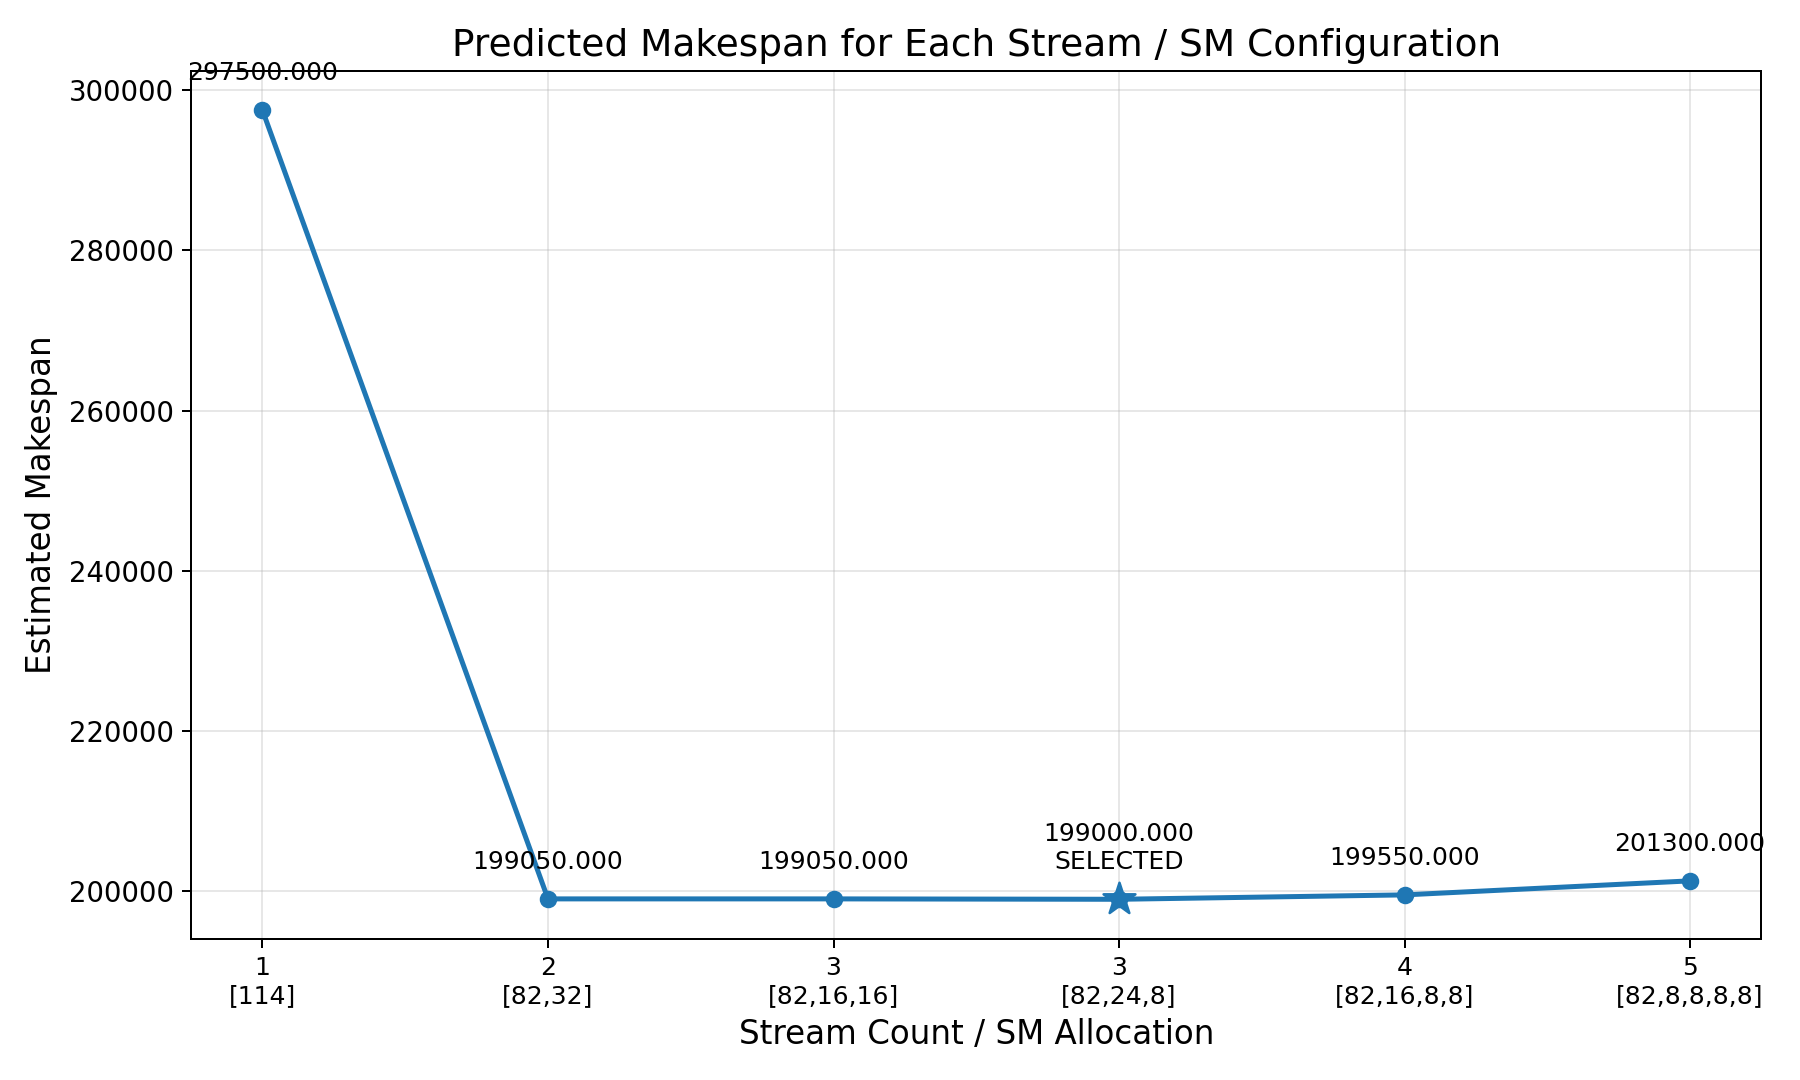

The data file committed next to this chart (first rows):
stream_count, sm_counts, estimated_makespan, selected
1, [114], 297500, 0
2, [82,32], 199050, 0
3, [82,16,16], 199050, 0
3, [82,24,8], 199000, 1
4, [82,16,8,8], 199550, 0
5, [82,8,8,8,8], 201300, 0
